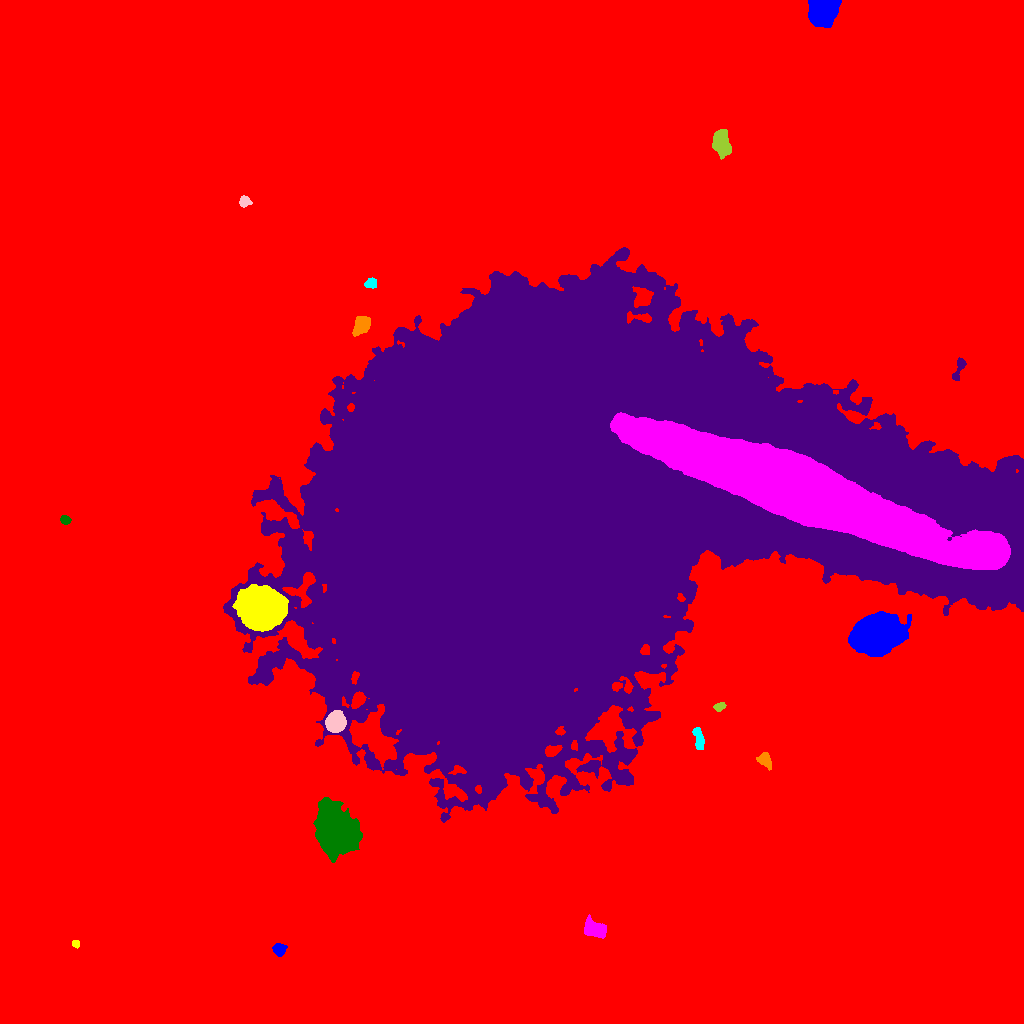

Values plotted in this chart, from the file beside it:
ID, X, Y, A, B, theta, total_flux, mu_max, mu_median, mu_mean, R_fwhm, R_e, R10, R90, x_start, x_end, y_start, y_end, area, greylevel
0, 524.2, 498.3, 310.8, 276.5, 0.9449, 4989214, 46.0, 5.0, 6.184, 18.46, 242.8, 92.31, 400.5, 0, 1023, 0, 1023, 806832, 6.184
1, 279, 73.87, 2.867, 2.768, -0.6182, 1579, 24.0, 9.0, 10.46, 4.334, 3.568, 1.382, 5.698, 272, 287, 67, 80, 151, 27.46
2, 75.68, 79.67, 1.926, 1.513, -0.2759, 255.0, 12.0, 4.0, 4.397, 2.523, 2.185, 0.7979, 3.432, 72, 79, 75, 83, 58, 23.4
3, 594.4, 94.37, 5.927, 3.778, -0.3769, 1858, 11.0, 5.0, 5.309, 7.399, 5.917, 2.394, 9.062, 584, 606, 85, 109, 350, 25.31
4, 336.5, 193.2, 11.38, 8.673, -1.109, 31875, 61.0, 11.0, 15.5, 9.723, 11.63, 4.297, 20.56, 313, 362, 161, 226, 2057, 34.5
5, 567, 509.8, 150.6, 94.87, 0.1275, 7910471, 222.0, 27.0, 37.38, 55.05, 117, 38.81, 202.6, 223, 1023, 201, 776, 211601, 53.38
6, 764.6, 263.7, 3.932, 2.785, -1.088, 967.0, 13.0, 5.0, 5.402, 4.334, 3.989, 1.596, 6.457, 756, 771, 253, 271, 179, 23.4
7, 698.2, 286.6, 5.517, 2.125, -1.319, 489.0, 6.0, 2.0, 2.521, 5.528, 4.146, 1.596, 6.482, 692, 704, 274, 296, 194, 21.52
8, 335.4, 300.7, 4.356, 4.035, 1.243, 7363, 52.0, 16.0, 19.08, 6.308, 5.323, 2.111, 8.63, 325, 346, 291, 313, 386, 48.08
9, 719.8, 317.2, 2.774, 1.74, 0.3075, 489.0, 13.0, 4.5, 5.315, 3.141, 2.764, 0.9772, 4.406, 713, 726, 312, 321, 92, 24.32
10, 755, 397.6, 5.743, 4.781, -0.8568, 14599, 81.0, 14.0, 21.37, 6.433, 6.283, 2.459, 10.97, 742, 775, 383, 413, 683, 39.37
11, 876.6, 388.2, 10.6, 7.892, 0.3525, 59812, 118.0, 20.0, 29.6, 10.01, 11.1, 4.184, 19.46, 848, 911, 367, 412, 2021, 50.6
12, 259.5, 414.1, 8.782, 7.861, -0.2999, 89878, 225.0, 25.0, 46.47, 8.74, 9.407, 3.613, 18.29, 232, 288, 392, 439, 1934, 76.47
13, 797.6, 532.8, 88.52, 13.23, -0.3521, 439200, 90.0, 20.0, 22.79, 24.84, 40.03, 14.44, 65.4, 610, 1010, 454, 611, 19270, 114.8
14, 65.19, 503.7, 2.334, 1.767, -0.2107, 345.0, 11.0, 3.0, 3.876, 2.877, 2.585, 0.9772, 4.146, 60, 71, 499, 508, 89, 22.88
15, 959, 655.6, 6.929, 2.077, 1.176, 481.0, 8.0, 3.0, 2.933, 4.26, 3.785, 1.382, 6.077, 952, 966, 643, 666, 164, 20.93
16, 360.9, 697.9, 4.845, 3.249, 1.014, 1953, 15.0, 6.0, 6.853, 6.129, 4.983, 2.034, 7.939, 352, 370, 687, 707, 285, 28.85
17, 371.2, 740.1, 2.911, 2.354, 0.07431, 475.0, 8.0, 4.0, 4.167, 4.514, 3.338, 1.382, 5.171, 364, 376, 735, 746, 114, 24.17
18, 244.3, 821.7, 2.803, 2.437, -0.1549, 551.0, 10.0, 5.0, 4.709, 4.442, 3.29, 1.262, 5.078, 239, 252, 816, 828, 117, 22.71
19, 720.9, 881.2, 6.154, 3.824, -1.353, 2965, 22.0, 6.0, 7.06, 5.323, 5.89, 2.185, 9.739, 712, 731, 864, 894, 420, 25.06
20, 281.5, 1010, 6.419, 5.685, -0.6206, 22892, 80.0, 22.0, 27.95, 8.795, 7.653, 3.038, 12.57, 265, 300, 994, 1023, 819, 44.95
21, 822.6, 1012, 6.676, 6.206, 0.501, 16026, 54.0, 20.0, 21.09, 8.938, 8.156, 3.192, 12.87, 808, 841, 996, 1023, 760, 38.09
